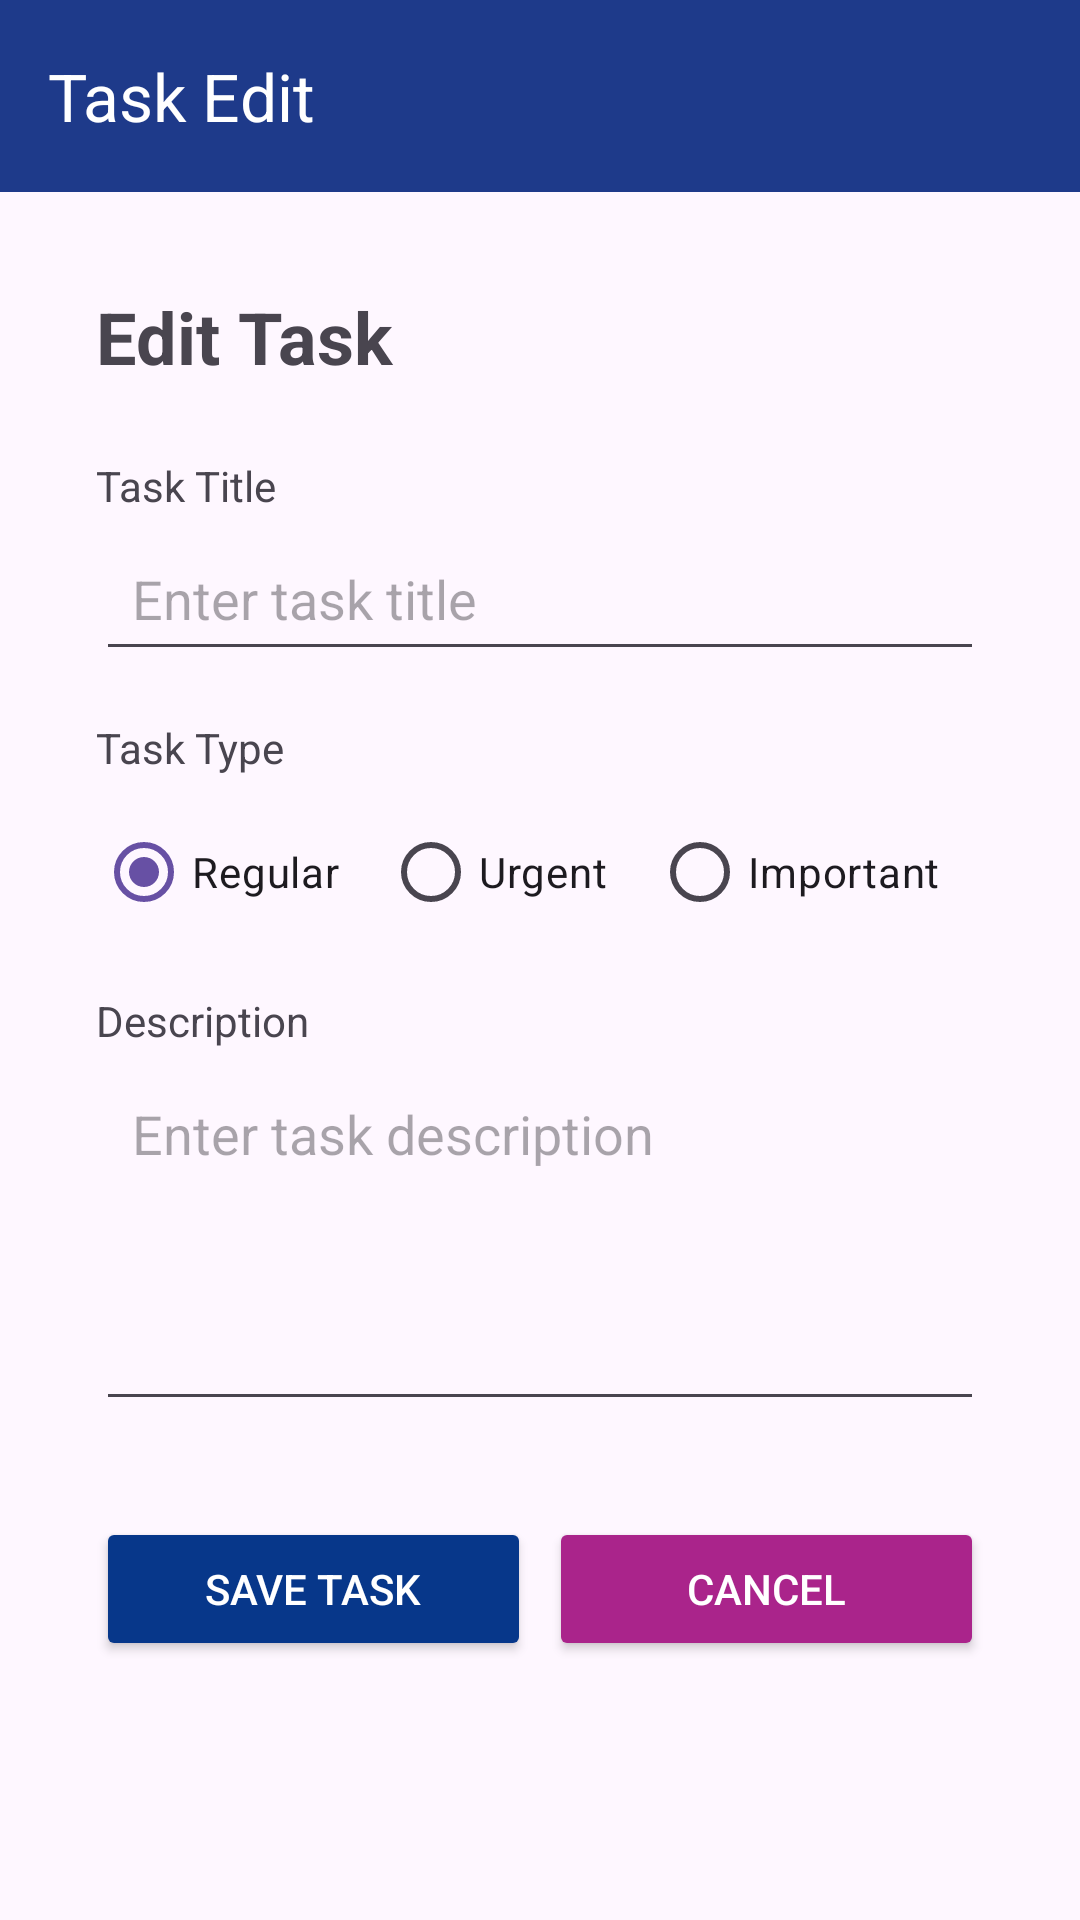

Here is an Android app screen rendered from its layout file. Give the layout XML and the strings, colors and styles it references.
<!-- AndroidManifest.xml: application theme Theme.TaskAppUAS -->
<!-- res/layout/activity_edit_task.xml -->
<?xml version="1.0" encoding="utf-8"?>
<LinearLayout xmlns:android="http://schemas.android.com/apk/res/android"
    xmlns:app="http://schemas.android.com/apk/res-auto"
    xmlns:tools="http://schemas.android.com/tools"
    android:id="@+id/main"
    android:layout_width="match_parent"
    android:layout_height="match_parent"
    android:orientation="vertical"
    android:fitsSystemWindows="true"
    tools:context=".EditTaskActivity">

    
    <com.google.android.material.appbar.MaterialToolbar
        android:id="@+id/toolbar"
        android:layout_width="match_parent"
        android:layout_height="?attr/actionBarSize"
        android:background="#1E3A8A"
        app:title="Task Edit"
        app:titleTextColor="@android:color/white"
        app:navigationIcon="@drawable/ic_arrow_back"
        app:navigationContentDescription="@string/back_button"
        app:elevation="4dp"/>

    <ScrollView
        android:id="@+id/scroll"
        android:layout_width="match_parent"
        android:layout_height="match_parent"
        android:padding="16dp"
        android:fillViewport="true"
        android:fitsSystemWindows="true">

        <LinearLayout
            android:layout_width="match_parent"
            android:layout_height="wrap_content"
            android:orientation="vertical"
            android:padding="16dp">

            <TextView
                android:layout_width="match_parent"
                android:layout_height="wrap_content"
                android:text="Edit Task"
                android:textSize="24sp"
                android:textStyle="bold"
                android:layout_marginBottom="24dp"/>

            <TextView
                android:layout_width="match_parent"
                android:layout_height="wrap_content"
                android:text="Task Title"
                android:layout_marginBottom="4dp"/>

            <EditText
                android:id="@+id/editTitle"
                android:layout_width="match_parent"
                android:layout_height="wrap_content"
                android:hint="Enter task title"
                android:inputType="textCapWords"
                android:padding="12dp"
                android:layout_marginBottom="16dp"/>

            <TextView
                android:layout_width="match_parent"
                android:layout_height="wrap_content"
                android:text="Task Type"
                android:layout_marginBottom="8dp"/>

            <RadioGroup
                android:id="@+id/editType"
                android:layout_width="match_parent"
                android:layout_height="wrap_content"
                android:orientation="horizontal"
                android:layout_marginBottom="16dp">

                <RadioButton
                    android:id="@+id/rbRegular"
                    android:layout_width="wrap_content"
                    android:layout_height="wrap_content"
                    android:layout_weight="1"
                    android:text="Regular"
                    android:checked="true"/>

                <RadioButton
                    android:id="@+id/rbUrgent"
                    android:layout_width="wrap_content"
                    android:layout_height="wrap_content"
                    android:layout_weight="1"
                    android:text="Urgent"/>

                <RadioButton
                    android:id="@+id/rbImportant"
                    android:layout_width="wrap_content"
                    android:layout_height="wrap_content"
                    android:layout_weight="1"
                    android:text="Important"/>
            </RadioGroup>

            <TextView
                android:layout_width="match_parent"
                android:layout_height="wrap_content"
                android:text="Description"
                android:layout_marginBottom="4dp"/>

            <EditText
                android:id="@+id/editDescription"
                android:layout_width="match_parent"
                android:layout_height="120dp"
                android:hint="Enter task description"
                android:inputType="textMultiLine"
                android:gravity="top"
                android:padding="12dp"
                android:layout_marginBottom="16dp"/>

            <LinearLayout
                android:layout_width="match_parent"
                android:layout_height="wrap_content"
                android:layout_marginTop="16dp"
                android:orientation="horizontal"
                android:weightSum="2">

                <Button
                    android:id="@+id/btnSave"
                    android:layout_width="0dp"
                    android:layout_height="wrap_content"
                    android:layout_weight="1"
                    android:backgroundTint="#07378a"
                    android:layout_marginEnd="6dp"
                    android:text="Save task"
                    android:textColor="@android:color/white" />

                <Button
                    android:id="@+id/btnCancelEdit"
                    android:layout_width="0dp"
                    android:layout_height="wrap_content"
                    android:layout_weight="1"
                    android:backgroundTint="#AA248B"
                    android:text="Cancel"
                    android:textColor="@android:color/white" />
            </LinearLayout>
        </LinearLayout>
    </ScrollView>
</LinearLayout>
<!-- resources referenced by this layout -->
<resources>
  <string name="back_button">Back</string>
  <style name="Theme.TaskAppUAS" parent="Base.Theme.TaskAppUAS" />
  <style name="Base.Theme.TaskAppUAS" parent="Theme.Material3.DayNight.NoActionBar">
          
          
      </style>
</resources>
